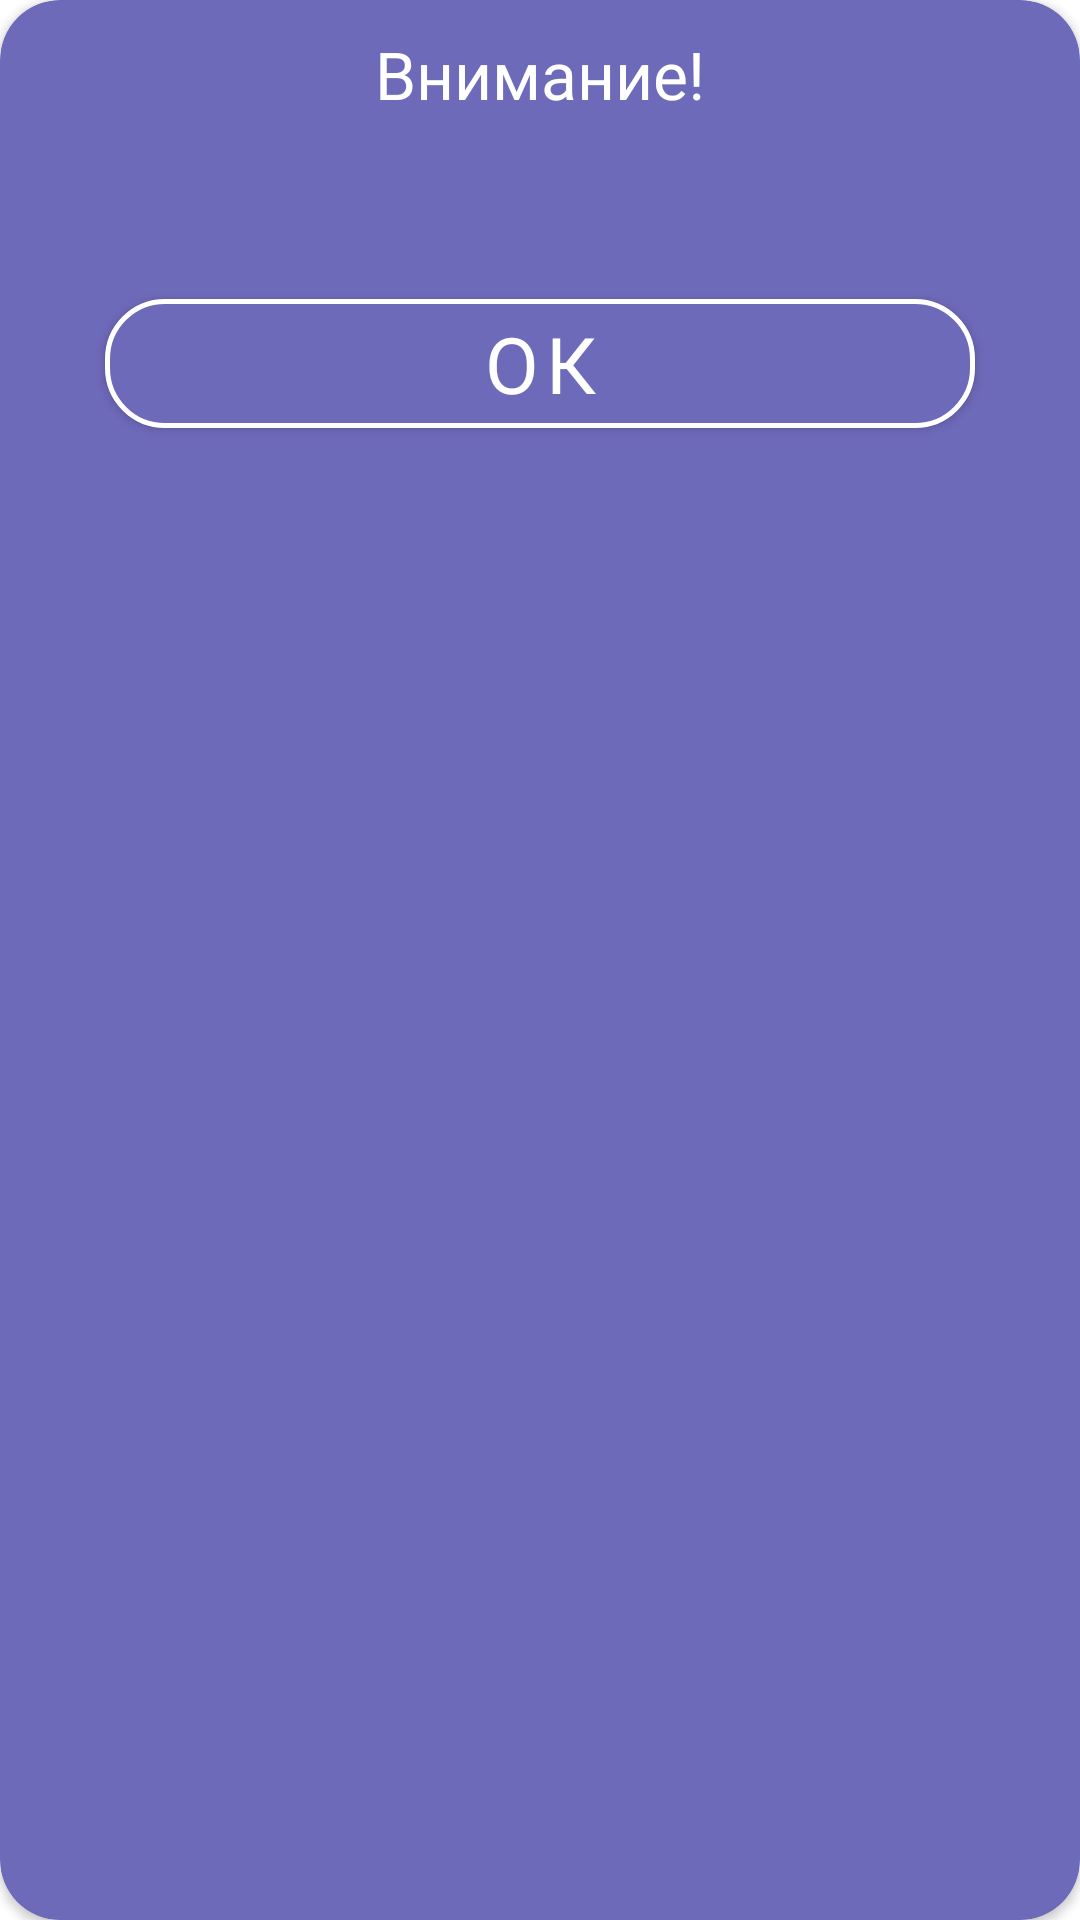

Here is an Android app screen rendered from its layout file. Give the layout XML and the strings, colors and styles it references.
<!-- AndroidManifest.xml: application theme Theme.TimeManager -->
<!-- res/layout/dialog_info.xml -->
<?xml version="1.0" encoding="utf-8"?>
<androidx.cardview.widget.CardView xmlns:android="http://schemas.android.com/apk/res/android"
    xmlns:app="http://schemas.android.com/apk/res-auto"
    android:layout_width="match_parent"
    android:layout_height="wrap_content"
    android:layout_margin="10dp"
    android:backgroundTint="@color/main"
    android:gravity="center_horizontal"
    android:orientation="vertical"
    app:cardCornerRadius="20dp">

    <LinearLayout
        android:layout_width="match_parent"
        android:layout_height="wrap_content"
        android:gravity="center_horizontal"
        android:orientation="vertical"
        android:padding="10dp">

        <TextView
            android:id="@+id/dialog_title"
            android:layout_width="wrap_content"
            android:layout_height="wrap_content"
            android:fontFamily="@font/manrope_bold"
            android:maxEms="40"
            android:text="@string/attention"
            android:textColor="@color/white"
            android:textSize="22sp" />

        <TextView
            android:id="@+id/dialog_text"
            android:layout_width="wrap_content"
            android:layout_height="wrap_content"
            android:layout_marginVertical="10dp"
            android:fontFamily="@font/manrope_bold"
            android:maxLines="10"
            android:textAlignment="center"
            android:textColor="@color/white"
            android:textSize="18sp" />

        <com.google.android.material.button.MaterialButton
            android:id="@+id/button_ok"
            android:layout_width="match_parent"
            android:layout_height="wrap_content"
            android:layout_marginHorizontal="25dp"
            android:layout_marginVertical="10dp"
            android:fontFamily="@font/manrope_bold"
            android:text="@string/ok"
            android:textSize="26sp"
            app:cornerRadius="20dp"
            app:strokeColor="@color/white"
            app:strokeWidth="1.5dp" />

    </LinearLayout>
</androidx.cardview.widget.CardView>
<!-- resources referenced by this layout -->
<resources>
  <color name="main">#6e6aba</color>
  <color name="white">#FFFFFFFF</color>
  <string name="attention">Внимание!</string>
  <string name="ok">Ок</string>
  <style name="Theme.TimeManager" parent="Theme.MaterialComponents.DayNight.NoActionBar">
          
          <item name="colorPrimary">@color/main</item>
          <item name="colorPrimaryVariant">@color/main</item>
          <item name="colorOnPrimary">@color/white</item>
          
          <item name="colorSecondary">@color/teal_200</item>
          <item name="colorSecondaryVariant">@color/teal_700</item>
          <item name="colorOnSecondary">@color/black</item>
          
          <item name="android:statusBarColor">?attr/colorPrimaryVariant</item>
          
      </style>
  <color name="teal_200">#FF03DAC5</color>
  <color name="teal_700">#FF018786</color>
  <color name="black">#FF000000</color>
</resources>
